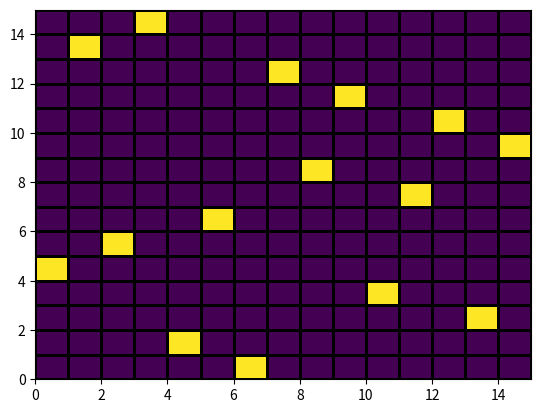

Here is the Python script that generated this plot:
from time import sleep
import matplotlib.pyplot as plt

class Queen:
    def __init__(self, pos):
        self.pos = pos

    @property
    def i(self):
        return self.pos[0]
    
    @property
    def j(self):
        return self.pos[1]

    def move_to(self,pos):
        self.pos=pos

class Board:
    def __init__(self, n):
        self.board = []
        self.queens = []
        self.n = n
    
    def init_board(self):
        for i in range(self.n):
            self.board.append([])
            for j in range(self.n):
                if j == 0:
                    queen = Queen((i,j))
                    self.queens.append(queen)
                    self.board[-1].append(queen)
                else:
                    self.board[-1].append(None)

    def is_q1_attacking_q2(self,q1, q2):
        if q1 == q2:
            return False
        
        round_q1 = [
            (q1.i, q1.j+1), 
            (q1.i, q1.j-1),
            (q1.i-1, q1.j+1),
            (q1.i-1, q1.j-1),
            (q1.i+1, q1.j+1),
            (q1.i+1, q1.j-1),
            (q1.i-1, q1.j),
            (q1.i+1, q1.j),
        ]

        # get main diagonal
        q1_main_diagonal = []

        # top portion
        i,j = q1.pos
        while i > 0:
            i -= 1
            j -= 1
            q1_main_diagonal.append((i,j))

        # bottom portion
        i,j = q1.pos
        while i < self.n and j < self.n:
            i += 1
            j += 1
            q1_main_diagonal.append((i,j))


        # get second diagonal
        q1_second_diagonal = []

        # top portion
        i,j = q1.pos
        while i < self.n:
            i += 1
            j += 1
            q1_second_diagonal.append((i,j))

        # bottom portion
        i,j = q1.pos
        while i < self.n and j > 0:
            i += 1
            j -= 1
            q1_second_diagonal.append((i,j))

        

        return (
            q1.i == q2.i or 
            q1.j == q2.j or
            q2.pos in round_q1 or
            q2.pos in q1_main_diagonal or
            q2.pos in q1_second_diagonal
        )
    

    def q1_is_attacking_who(self,q1):
        attacking = []
        for q2 in self.queens:
            if(self.is_q1_attacking_q2(q1,q2)):
                attacking.append(q2)
        return attacking
    
    def q1_is_being_attacked_by_who(self,q1):
        attackers = []
        for q2 in self.queens:
            if(self.is_q1_attacking_q2(q2,q1)):
                attackers.append(q2)
        return attackers
    
    def has_attacks(self):
        attacks = []
        for q in self.queens:
            tmp = self.q1_is_attacking_who(q)
            attacks = list(set([*attacks, *tmp]))
        return len(attacks) > 0
    
    def move_queen_right(self,queen):
        queen.pos = (queen.i, (queen.j + 1)%self.n)

    def show(self):
        board = []
        for _ in range(self.n):
            board.append([])
            for _ in range(self.n):
                board[-1].append(0)

        for queen in self.queens:
            board[queen.i][queen.j] = 1

        plt.pcolormesh(board,edgecolors="k",linewidth=2)
        plt.savefig(f"solution-{self.n}-queens.png", bbox_inches="tight", dpi=300)
        plt.show()


if __name__ == "__main__":
    board = Board(15)
    board.init_board()

    iteration = 1
    solutions = []

    get_score = lambda queen: len(board.q1_is_attacking_who(queen)) + len(board.q1_is_being_attacked_by_who(queen))

    while board.has_attacks():
        print(f"iteracao: {iteration}")

        for queen_i, queen in enumerate(board.queens):
            best_score = get_score(queen)
            best_pos = queen.pos

            for _ in range(0, board.n):
                board.move_queen_right(queen)

                new_score = get_score(queen)

                if new_score < best_score:
                    best_score = new_score
                    best_pos = queen.pos

            if best_score != 0:
                board.move_queen_right(queen)
            else:
                queen.pos = best_pos

            print(f"score{queen_i}: {best_score}", end=" ")

        iteration += 1

    board.show()
